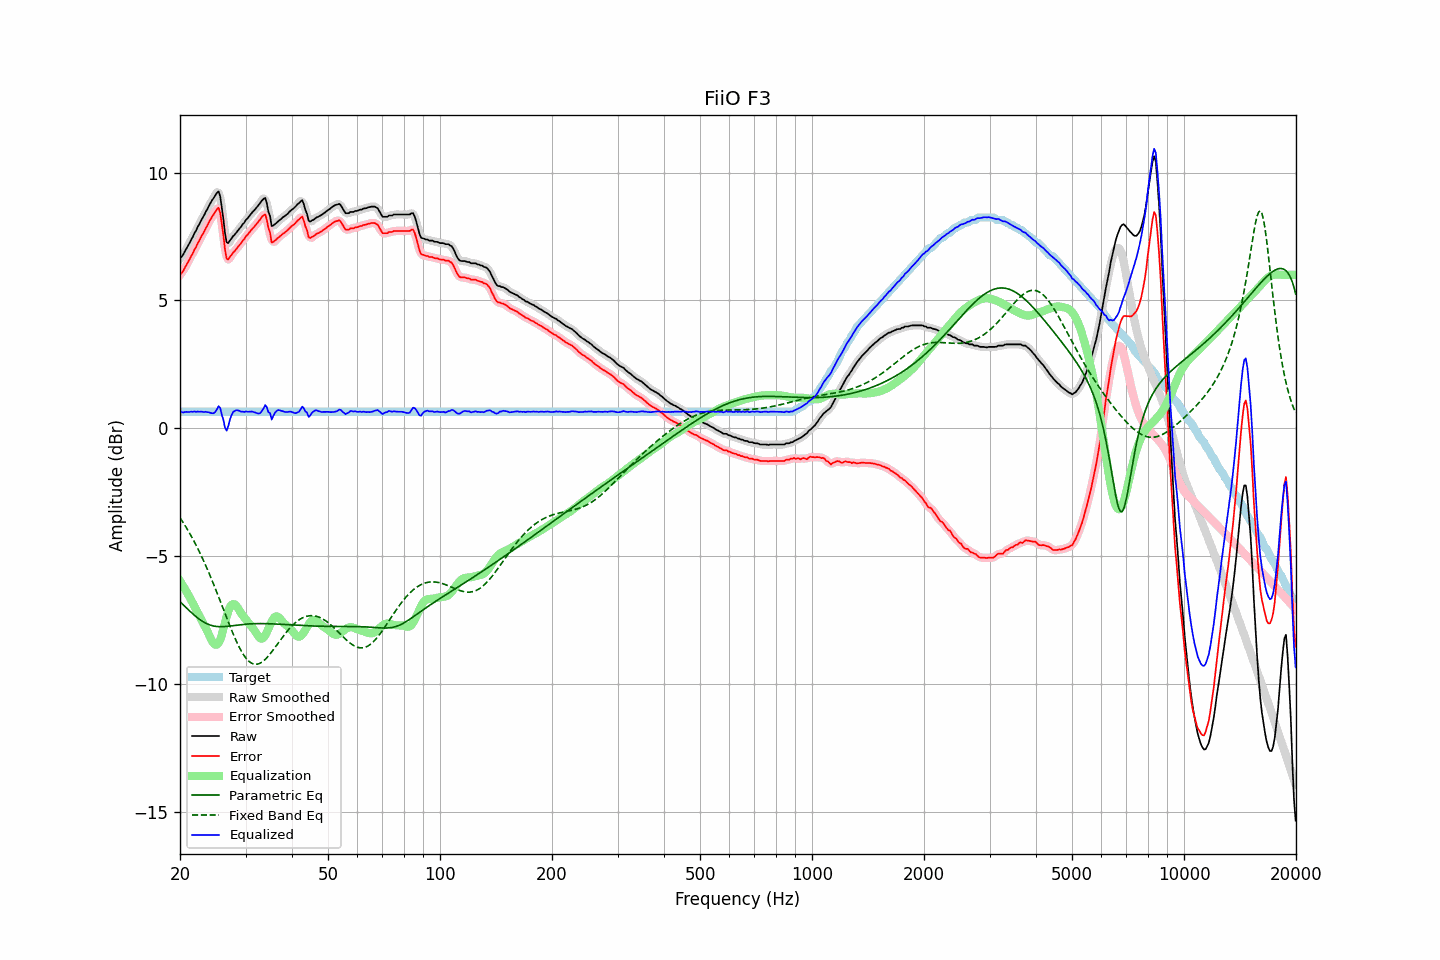

Values plotted in this chart, from the file beside it:
frequency, raw, error, smoothed, error_smoothed, equalization, parametric_eq, fixed_band_eq, equalized_raw, equalized_smoothed, target
20.00, 6.65, 6.01, 6.64, 5.99, -5.97, -6.79, -3.50, 0.68, 0.66, 0.64
20.20, 6.71, 6.07, 6.72, 6.08, -6.07, -6.85, -3.60, 0.63, 0.64, 0.64
20.40, 6.79, 6.15, 6.81, 6.17, -6.18, -6.91, -3.70, 0.61, 0.63, 0.64
20.61, 6.92, 6.27, 6.91, 6.27, -6.28, -6.97, -3.80, 0.63, 0.62, 0.64
20.81, 7.03, 6.39, 7.02, 6.38, -6.39, -7.03, -3.90, 0.64, 0.63, 0.64
21.02, 7.14, 6.50, 7.14, 6.50, -6.50, -7.09, -4.00, 0.64, 0.64, 0.64
21.23, 7.25, 6.61, 7.25, 6.61, -6.62, -7.15, -4.11, 0.63, 0.64, 0.64
21.44, 7.38, 6.74, 7.37, 6.73, -6.73, -7.21, -4.22, 0.65, 0.64, 0.64
21.66, 7.49, 6.85, 7.50, 6.85, -6.85, -7.27, -4.34, 0.63, 0.64, 0.64
21.87, 7.63, 6.99, 7.62, 6.98, -6.98, -7.32, -4.46, 0.66, 0.64, 0.64
22.09, 7.73, 7.09, 7.74, 7.10, -7.10, -7.37, -4.58, 0.63, 0.64, 0.64
22.31, 7.87, 7.23, 7.86, 7.22, -7.22, -7.42, -4.70, 0.65, 0.65, 0.64
22.54, 7.98, 7.34, 7.98, 7.34, -7.34, -7.47, -4.83, 0.64, 0.65, 0.64
22.76, 8.11, 7.47, 8.10, 7.46, -7.46, -7.52, -4.96, 0.65, 0.64, 0.64
22.99, 8.22, 7.58, 8.22, 7.58, -7.58, -7.56, -5.09, 0.64, 0.64, 0.64
23.22, 8.33, 7.69, 8.34, 7.69, -7.70, -7.60, -5.23, 0.63, 0.64, 0.64
23.45, 8.46, 7.82, 8.45, 7.81, -7.82, -7.63, -5.37, 0.64, 0.64, 0.64
23.69, 8.57, 7.93, 8.57, 7.93, -7.94, -7.66, -5.52, 0.63, 0.63, 0.64
23.92, 8.70, 8.06, 8.70, 8.05, -8.08, -7.69, -5.66, 0.62, 0.62, 0.64
24.16, 8.81, 8.17, 8.81, 8.17, -8.22, -7.71, -5.81, 0.59, 0.59, 0.64
24.40, 8.92, 8.28, 8.92, 8.27, -8.34, -7.73, -5.96, 0.59, 0.58, 0.64
24.65, 9.01, 8.37, 9.02, 8.38, -8.42, -7.74, -6.12, 0.58, 0.59, 0.64
24.89, 9.11, 8.47, 9.14, 8.50, -8.47, -7.75, -6.28, 0.64, 0.67, 0.64
25.14, 9.21, 8.57, 9.23, 8.59, -8.46, -7.76, -6.44, 0.75, 0.77, 0.64
25.39, 9.27, 8.62, 9.21, 8.56, -8.41, -7.77, -6.60, 0.86, 0.80, 0.64
25.65, 9.07, 8.43, 9.02, 8.38, -8.28, -7.77, -6.76, 0.79, 0.74, 0.64
25.91, 8.62, 7.98, 8.65, 8.00, -8.09, -7.77, -6.92, 0.53, 0.56, 0.64
26.16, 8.18, 7.54, 8.13, 7.49, -7.86, -7.77, -7.09, 0.32, 0.27, 0.64
26.43, 7.63, 6.99, 7.66, 7.02, -7.61, -7.76, -7.25, 0.02, 0.05, 0.64
26.69, 7.27, 6.63, 7.36, 6.72, -7.37, -7.76, -7.41, -0.10, -0.01, 0.64
26.96, 7.24, 6.60, 7.24, 6.60, -7.16, -7.75, -7.57, 0.08, 0.08, 0.64
27.23, 7.34, 6.70, 7.30, 6.66, -7.01, -7.74, -7.73, 0.33, 0.29, 0.64
27.50, 7.42, 6.78, 7.41, 6.77, -6.92, -7.73, -7.89, 0.50, 0.49, 0.64
27.77, 7.51, 6.87, 7.50, 6.86, -6.88, -7.73, -8.04, 0.63, 0.62, 0.64
28.05, 7.57, 6.93, 7.58, 6.93, -6.89, -7.72, -8.19, 0.68, 0.68, 0.64
28.33, 7.65, 7.01, 7.65, 7.01, -6.95, -7.71, -8.33, 0.70, 0.71, 0.64
28.62, 7.73, 7.09, 7.72, 7.08, -7.03, -7.70, -8.46, 0.70, 0.69, 0.64
28.90, 7.81, 7.17, 7.81, 7.17, -7.13, -7.69, -8.59, 0.68, 0.68, 0.64
29.19, 7.88, 7.24, 7.89, 7.24, -7.24, -7.69, -8.70, 0.64, 0.65, 0.64
29.48, 7.98, 7.34, 7.97, 7.33, -7.33, -7.68, -8.81, 0.65, 0.64, 0.64
29.78, 8.04, 7.40, 8.05, 7.41, -7.41, -7.67, -8.91, 0.63, 0.64, 0.64
30.08, 8.15, 7.51, 8.13, 7.49, -7.49, -7.67, -8.99, 0.66, 0.65, 0.64
30.38, 8.21, 7.57, 8.21, 7.57, -7.57, -7.66, -9.07, 0.64, 0.64, 0.64
30.68, 8.29, 7.65, 8.29, 7.65, -7.65, -7.66, -9.13, 0.64, 0.65, 0.64
30.99, 8.37, 7.73, 8.37, 7.72, -7.72, -7.65, -9.17, 0.65, 0.65, 0.64
31.30, 8.45, 7.81, 8.44, 7.80, -7.80, -7.65, -9.21, 0.65, 0.65, 0.64
31.61, 8.51, 7.87, 8.51, 7.87, -7.88, -7.65, -9.23, 0.63, 0.63, 0.64
31.93, 8.59, 7.95, 8.59, 7.94, -7.98, -7.65, -9.24, 0.61, 0.61, 0.64
32.24, 8.66, 8.02, 8.66, 8.02, -8.08, -7.65, -9.23, 0.58, 0.58, 0.64
32.57, 8.74, 8.10, 8.74, 8.10, -8.17, -7.65, -9.22, 0.57, 0.58, 0.64
32.89, 8.82, 8.18, 8.82, 8.18, -8.22, -7.64, -9.19, 0.60, 0.60, 0.64
33.22, 8.91, 8.27, 8.92, 8.28, -8.23, -7.65, -9.15, 0.68, 0.69, 0.64
33.55, 8.97, 8.33, 8.99, 8.35, -8.19, -7.65, -9.10, 0.78, 0.79, 0.64
33.89, 9.01, 8.37, 8.93, 8.29, -8.10, -7.65, -9.05, 0.90, 0.83, 0.64
34.23, 8.80, 8.16, 8.79, 8.15, -7.98, -7.65, -8.98, 0.82, 0.81, 0.64
34.57, 8.47, 7.83, 8.52, 7.87, -7.85, -7.65, -8.91, 0.62, 0.67, 0.64
34.92, 8.30, 7.66, 8.22, 7.57, -7.70, -7.65, -8.84, 0.60, 0.51, 0.64
35.27, 7.90, 7.26, 8.02, 7.38, -7.57, -7.66, -8.76, 0.34, 0.45, 0.64
35.62, 7.93, 7.29, 7.94, 7.30, -7.46, -7.66, -8.67, 0.47, 0.48, 0.64
35.97, 7.98, 7.34, 7.94, 7.30, -7.38, -7.66, -8.59, 0.60, 0.55, 0.64
... 635 more rows
